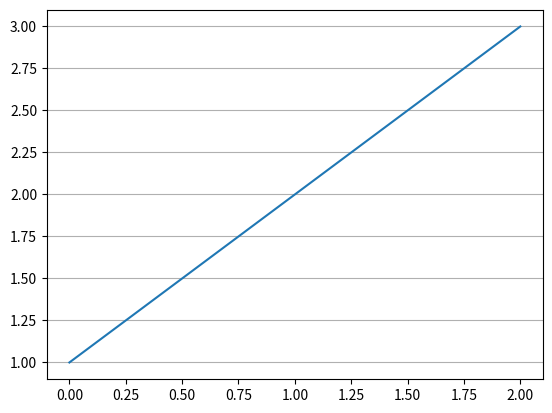

Here is the Python script that generated this plot:
import matplotlib.pyplot as plt

plt.figure()
plt.plot([1,2,3])
plt.grid(axis='y')

plt.show()
